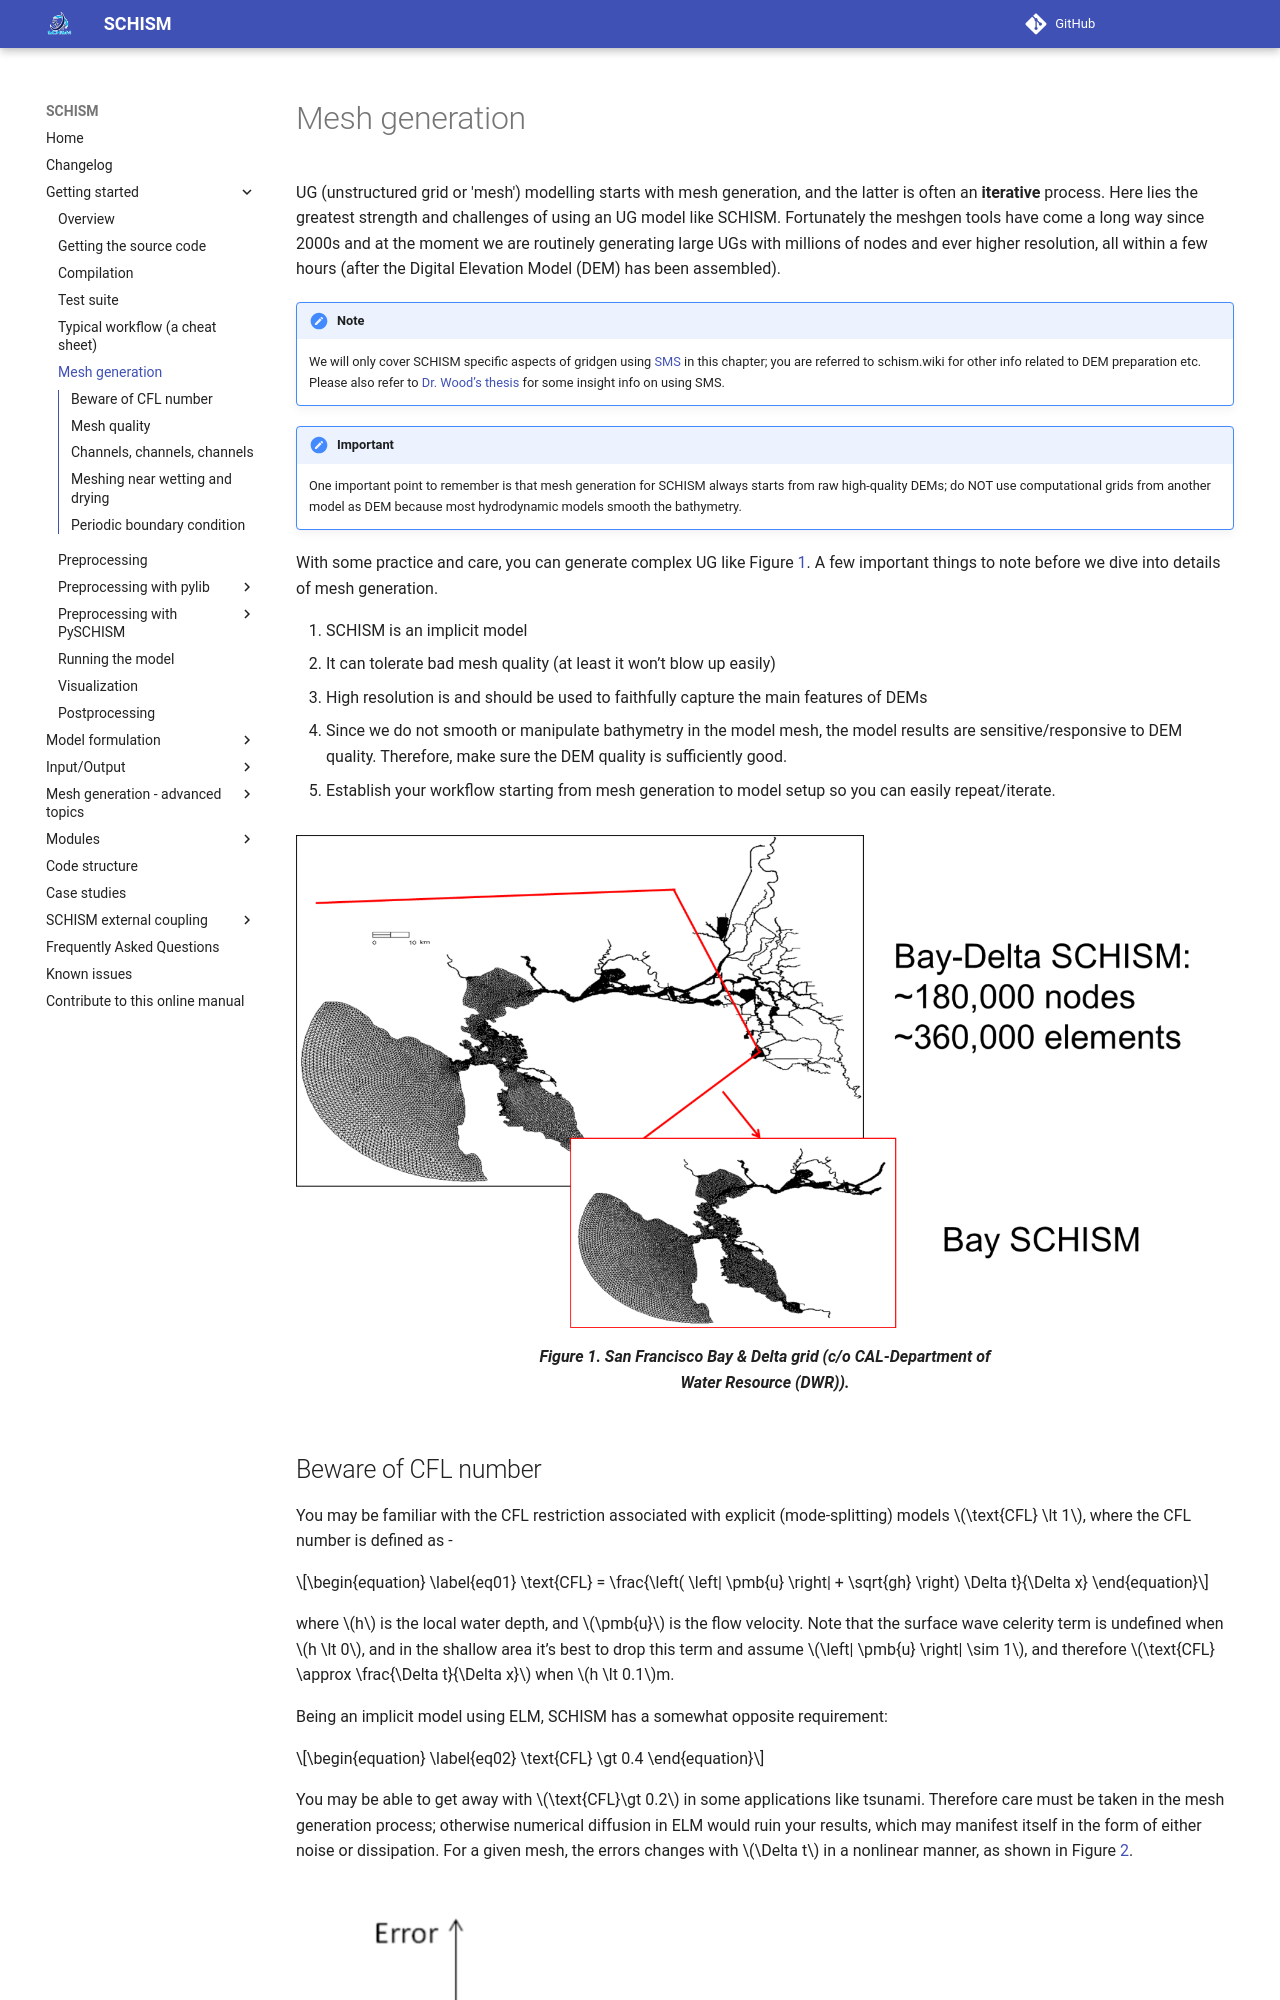

repository: schism-dev/schism · page: master/getting-started/grid-generation.html · generator: mkdocs

UG (unstructured grid or 'mesh') modelling starts with mesh generation, and the latter is often an **iterative** process. Here lies
 the greatest strength and challenges of using an UG model like SCHISM. Fortunately the meshgen tools have come 
a long way since 2000s and at the moment we are routinely generating large UGs with millions of nodes and ever 
higher resolution, all within a few hours (after the Digital Elevation Model (DEM) has been assembled).

!!!note
    We will only cover SCHISM specific aspects of gridgen using [SMS](https://aquaveo.com) in this chapter; you are referred to schism.wiki for other info related to DEM preparation etc. Please also refer to [Dr. Wood’s thesis](http://ccrm.vims.edu/yinglong/wiki_files/Wood_MScThesis_2012-SMS-WMS-Chesapeake&DelawareBays-Grid.pdf) for some insight info on using SMS.

!!!important
    One important point to remember is that mesh generation for SCHISM always starts from raw high-quality DEMs; do NOT use computational grids from another model as DEM because most hydrodynamic models smooth the bathymetry.

With some practice and care, you can generate complex UG like Figure [1](#figure01). A few important things to note
 before we dive into details of mesh generation.

1. SCHISM is an implicit model 
2. It can tolerate bad mesh quality (at least it won’t blow up easily)
3. High resolution is and should be used to faithfully capture the main features of DEMs
4. Since we do not smooth or manipulate bathymetry in the model mesh, the model results are sensitive/responsive to
   DEM quality. Therefore, make sure the DEM quality is sufficiently good.
5. Establish your workflow starting from mesh generation to model setup so you can easily repeat/iterate.

<figure markdown id='figure01'>
![Bay-Delta SCHISM grid](../assets/bay-delta-schism-grid.png){width=1000}
<figcaption>San Francisco Bay & Delta grid (c/o CAL-Department of Water Resource (DWR)).</figcaption>
</figure>
